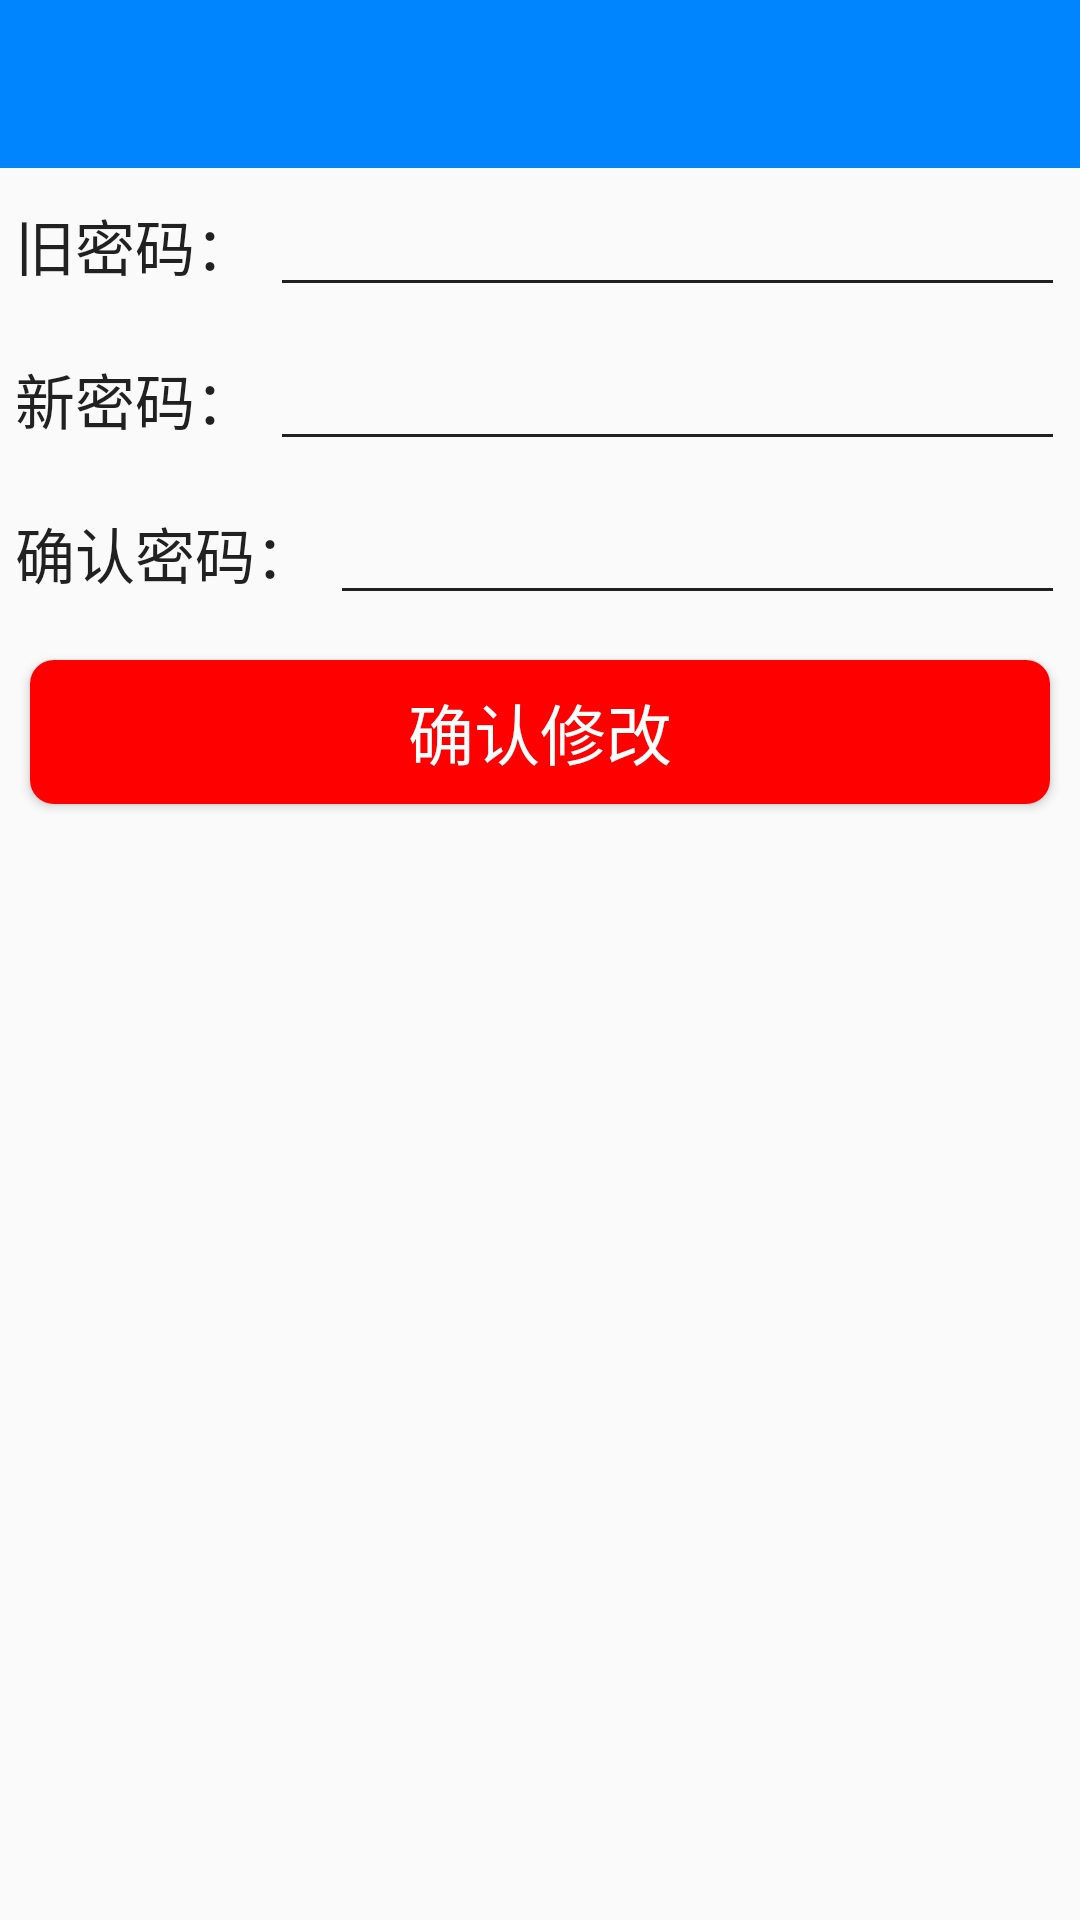

Produce the Android XML layout that renders to this screen, including the resource entries it uses.
<!-- AndroidManifest.xml: application theme AppTheme -->
<!-- res/layout/activity_change_password.xml -->
<?xml version="1.0" encoding="utf-8"?>
<LinearLayout xmlns:android="http://schemas.android.com/apk/res/android"
    xmlns:app="http://schemas.android.com/apk/res-auto"
    android:layout_width="match_parent"
    android:layout_height="match_parent"
    android:orientation="vertical">

    <include layout="@layout/toolbar" />

    <LinearLayout
        android:layout_width="match_parent"
        android:layout_height="wrap_content"
        android:orientation="horizontal">

        <TextView
            android:layout_width="wrap_content"
            android:layout_height="wrap_content"
            android:layout_gravity="center"
            android:layout_marginStart="5dp"
            android:text="旧密码："
            android:textColor="?android:attr/textColorPrimary"
            android:textSize="20sp" />

        <EditText
            android:id="@+id/oldPassword"
            android:layout_width="match_parent"
            android:layout_height="wrap_content"
            android:layout_margin="5dp"
            android:imeOptions="actionNext"
            android:inputType="textPassword"
            android:textColor="?android:attr/textColorPrimary"
            app:backgroundTint="?android:attr/textColorPrimary" />

    </LinearLayout>

    <LinearLayout
        android:layout_width="match_parent"
        android:layout_height="wrap_content"
        android:orientation="horizontal">

        <TextView
            android:layout_width="wrap_content"
            android:layout_height="wrap_content"
            android:layout_gravity="center"
            android:layout_marginStart="5dp"
            android:text="新密码："
            android:textColor="?android:attr/textColorPrimary"
            android:textSize="20sp" />

        <EditText
            android:id="@+id/newPassword"
            android:layout_width="match_parent"
            android:layout_height="wrap_content"
            android:layout_margin="5dp"
            android:imeOptions="actionNext"
            android:inputType="textPassword"
            android:textColor="?android:attr/textColorPrimary"
            app:backgroundTint="?android:attr/textColorPrimary" />

    </LinearLayout>

    <LinearLayout
        android:layout_width="match_parent"
        android:layout_height="wrap_content"
        android:orientation="horizontal">

        <TextView
            android:layout_width="wrap_content"
            android:layout_height="wrap_content"
            android:layout_gravity="center"
            android:layout_marginStart="5dp"
            android:text="确认密码："
            android:textColor="?android:attr/textColorPrimary"
            android:textSize="20sp" />

        <EditText
            android:id="@+id/confirmPassword"
            android:layout_width="match_parent"
            android:layout_height="wrap_content"
            android:layout_margin="5dp"
            android:imeOptions="actionGo"
            android:inputType="textPassword"
            android:textColor="?android:attr/textColorPrimary"
            app:backgroundTint="?android:attr/textColorPrimary" />

    </LinearLayout>

    <Button
        android:id="@+id/updatePassword"
        android:layout_width="match_parent"
        android:layout_height="wrap_content"
        android:layout_margin="10dp"
        android:background="@drawable/btn_danger"
        android:text="确认修改"
        android:textColor="@color/white"
        android:textSize="22sp" />

</LinearLayout>
<!-- res/layout/toolbar.xml (included above) -->
<?xml version="1.0" encoding="utf-8"?>
<androidx.appcompat.widget.Toolbar xmlns:android="http://schemas.android.com/apk/res/android"
    xmlns:app="http://schemas.android.com/apk/res-auto"
    android:id="@+id/toolbar"
    android:layout_width="match_parent"
    android:layout_height="?attr/actionBarSize"
    android:background="@color/colorPrimary"
    app:titleTextColor="?android:attr/textColorPrimary">

    <TextView
        android:id="@+id/toolbar_title"
        style="@style/TextAppearance.AppCompat.Widget.ActionBar.Title"
        android:layout_width="wrap_content"
        android:layout_height="wrap_content"
        android:layout_gravity="center"
        android:ellipsize="end"
        android:singleLine="true"
        android:textColor="@color/white" />

</androidx.appcompat.widget.Toolbar>
<!-- resources referenced by this layout -->
<resources>
  <color name="colorPrimary">#0085FF</color>
  <color name="white">#FFFFFFFF</color>
  <!-- drawable btn_danger (drawable) -->
  <?xml version="1.0" encoding="utf-8"?>
  <selector xmlns:android="http://schemas.android.com/apk/res/android">
      <item android:drawable="@drawable/btn_danger_normal" android:state_pressed="false" />
      <item android:drawable="@drawable/btn_danger_pressed" android:state_pressed="true" />
  </selector>
  <style name="AppTheme" parent="Theme.AppCompat.Light.NoActionBar">
          
          <item name="colorPrimary">@color/colorPrimary</item>
          <item name="colorPrimaryDark">@color/colorPrimary</item>
          <item name="colorPrimaryVariant">@color/colorPrimary</item>
          <item name="colorOnPrimary">?android:attr/textColorPrimary</item>
          
          <item name="colorSecondary">@color/teal_200</item>
          <item name="colorSecondaryVariant">@color/teal_700</item>
          <item name="colorOnSecondary">?android:attr/textColorPrimary</item>
          
          <item name="android:statusBarColor">@color/colorPrimary</item>
          
          <item name="colorControlNormal">@color/white</item>
      </style>
  <!-- drawable btn_danger_normal (drawable) -->
  <?xml version="1.0" encoding="utf-8"?>
  <shape xmlns:android="http://schemas.android.com/apk/res/android"
      android:shape="rectangle">
      <corners android:radius="8dp" />
      <solid android:color="@color/qq_red" />
  </shape>
  <!-- drawable btn_danger_pressed (drawable) -->
  <?xml version="1.0" encoding="utf-8"?>
  <shape xmlns:android="http://schemas.android.com/apk/res/android"
      android:shape="rectangle">
      <corners android:radius="8dp" />
      <solid android:color="@color/qq_red_dark" />
  </shape>
  <color name="teal_200">#FF03DAC5</color>
  <color name="teal_700">#FF018786</color>
  <color name="qq_red">#FF0000</color>
  <color name="qq_red_dark">#AA0000</color>
</resources>
